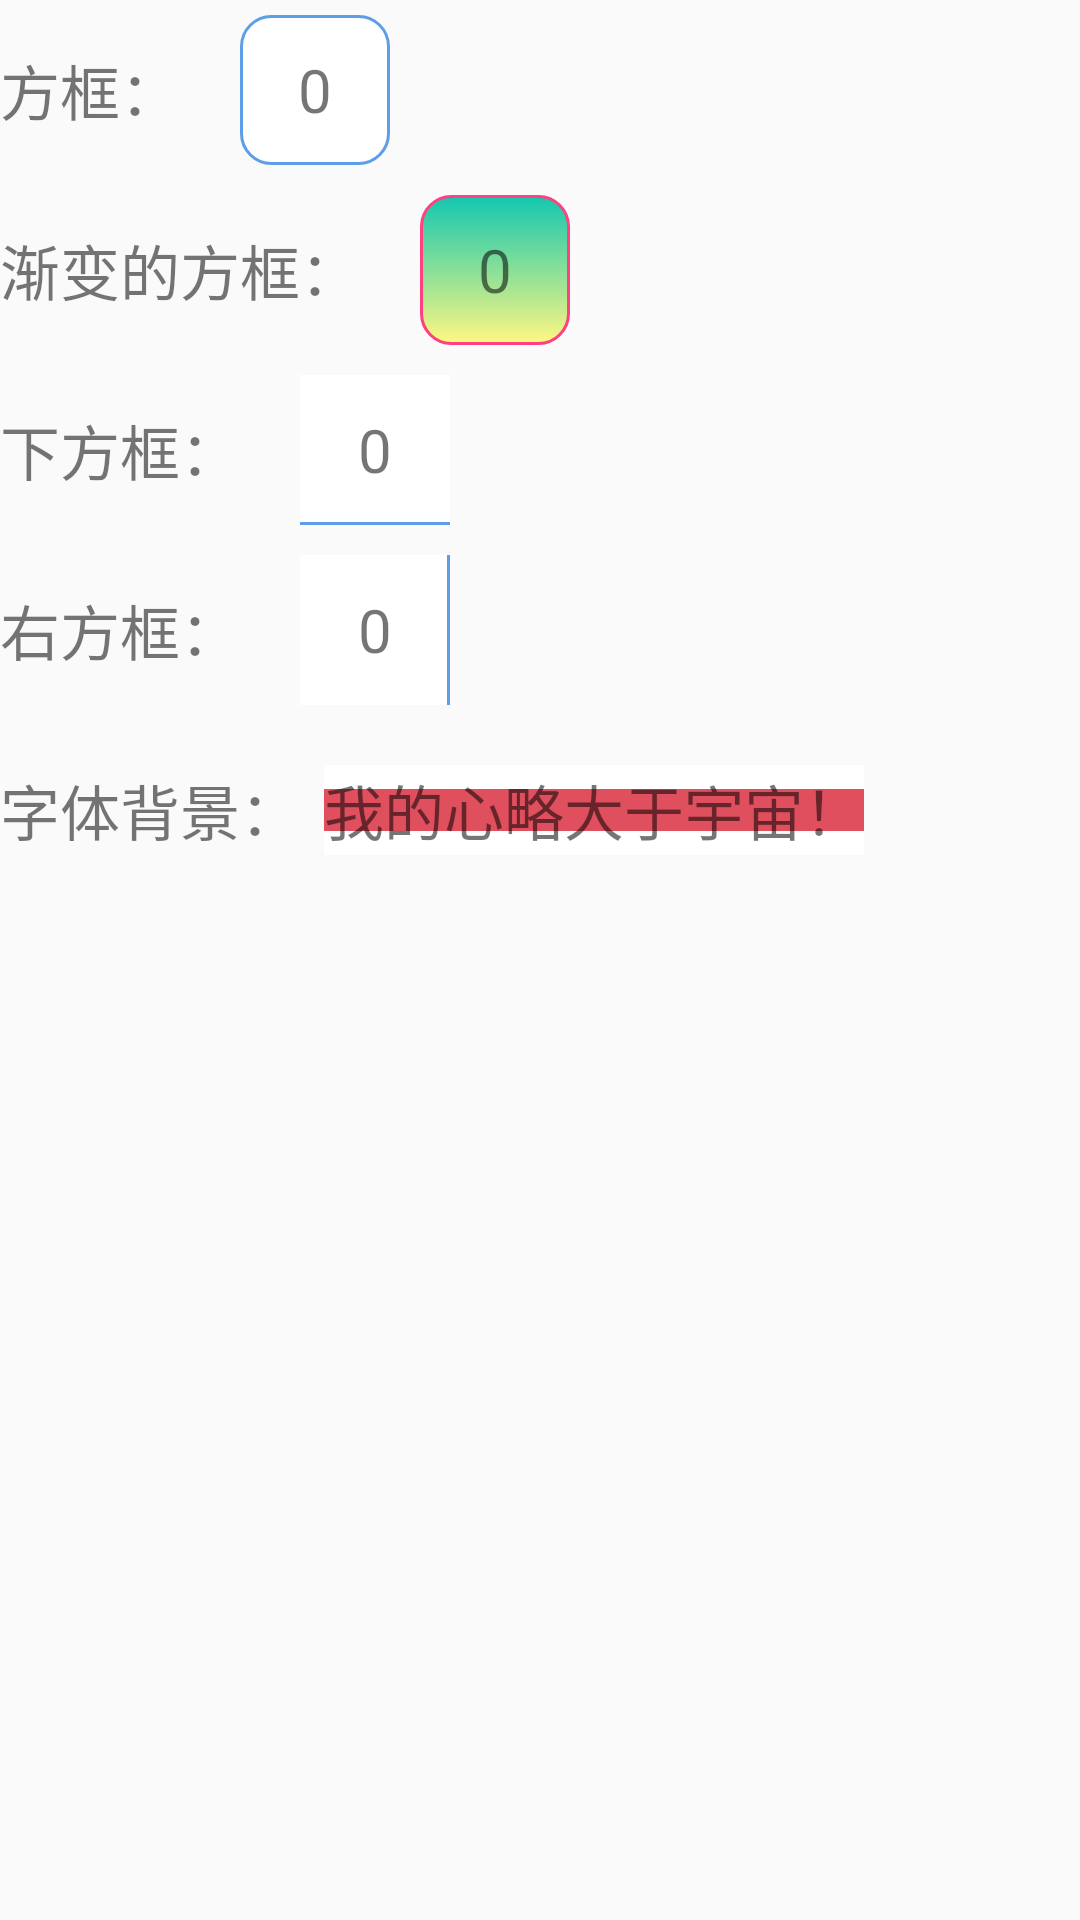

The Android layout XML behind this screen, and the referenced resources:
<!-- AndroidManifest.xml: application theme AppTheme -->
<!-- res/layout/activity_three.xml -->
<?xml version="1.0" encoding="utf-8"?>
<LinearLayout xmlns:android="http://schemas.android.com/apk/res/android"
    android:layout_width="match_parent"
    android:layout_height="match_parent"
    android:orientation="vertical"
    >


    <LinearLayout
        android:layout_width="match_parent"
        android:layout_height="60dp"
        android:orientation="horizontal"

        >
        <TextView
            android:id="@+id/tv_text1"
            android:layout_width="wrap_content"
            android:layout_height="wrap_content"
            android:text="方框："
            android:textSize="@dimen/dp_20"
            android:layout_gravity="center_vertical"
            />


        <TextView
            android:layout_marginLeft="@dimen/dp_20"
            android:layout_width="50dp"
            android:layout_height="50dp"
            android:background="@drawable/box_blue"
            android:layout_gravity="center_vertical"
            android:text="0"
            android:textSize="@dimen/dp_20"
            android:gravity="center"
            />
    </LinearLayout>



    <LinearLayout
        android:layout_width="match_parent"
        android:layout_height="60dp"
        android:orientation="horizontal"

        >
        <TextView
            android:id="@+id/tv_text5"
            android:layout_width="wrap_content"
            android:layout_height="wrap_content"
            android:text="渐变的方框："
            android:textSize="@dimen/dp_20"
            android:layout_gravity="center_vertical"
            />


        <TextView
            android:layout_marginLeft="@dimen/dp_20"
            android:layout_width="50dp"
            android:layout_height="50dp"
            android:background="@drawable/gradual_box"
            android:layout_gravity="center_vertical"
            android:text="0"
            android:textSize="@dimen/dp_20"
            android:gravity="center"
            />
    </LinearLayout>



    <LinearLayout
        android:layout_width="match_parent"
        android:layout_height="60dp"
        android:orientation="horizontal"

        >
        <TextView
            android:id="@+id/tv_text2"
            android:layout_width="wrap_content"
            android:layout_height="wrap_content"
            android:text="下方框："
            android:textSize="@dimen/dp_20"
            android:layout_gravity="center_vertical"
            />


        <TextView
            android:layout_marginLeft="@dimen/dp_20"
            android:layout_width="50dp"
            android:layout_height="50dp"
            android:background="@drawable/line_blue_bottom"
            android:layout_gravity="center_vertical"
            android:text="0"
            android:textSize="@dimen/dp_20"
            android:gravity="center"
            />
    </LinearLayout>

    <LinearLayout
        android:layout_width="match_parent"
        android:layout_height="60dp"
        android:orientation="horizontal"

        >
        <TextView
            android:id="@+id/tv_text3"
            android:layout_width="wrap_content"
            android:layout_height="wrap_content"
            android:text="右方框："
            android:textSize="@dimen/dp_20"
            android:layout_gravity="center_vertical"
            />


        <TextView
            android:layout_marginLeft="@dimen/dp_20"
            android:layout_width="50dp"
            android:layout_height="50dp"
            android:background="@drawable/line_blue_right"
            android:layout_gravity="center_vertical"
            android:text="0"
            android:textSize="@dimen/dp_20"
            android:gravity="center"
            />
    </LinearLayout>


    <LinearLayout
        android:layout_width="match_parent"
        android:layout_height="60dp"
        android:orientation="horizontal"

        >
        <TextView
            android:id="@+id/tv_text4"
            android:layout_width="wrap_content"
            android:layout_height="wrap_content"
            android:text="字体背景："
            android:textSize="@dimen/dp_20"
            android:layout_gravity="center_vertical"
            />


        <TextView
            android:layout_marginLeft="@dimen/dp_8"
            android:layout_width="wrap_content"
            android:layout_height="30dp"
            android:background="@drawable/entity_red"
            android:layout_gravity="center_vertical"
            android:text="我的心略大于宇宙！"
            android:textSize="@dimen/dp_20"
            android:gravity="center"
            />
    </LinearLayout>
</LinearLayout>
<!-- resources referenced by this layout -->
<resources>
  <dimen name="dp_20">20dp</dimen>
  <dimen name="dp_8">8dp</dimen>
  <!-- drawable box_blue (drawable) -->
  <?xml version="1.0" encoding="utf-8"?>
  <shape xmlns:android="http://schemas.android.com/apk/res/android"
  android:shape="rectangle">
  <corners android:radius="10dp"/>
  <solid android:color="@color/white"/>
  <stroke
      android:width="1dp"
      android:color="@color/btn_press_bg_color"/>
  
  <padding
      android:bottom="5dp"
      android:left="5dp"
      android:right="5dp"
      android:top="5dp"/>
  </shape>
  <!-- drawable entity_red (drawable) -->
  <?xml version="1.0" encoding="utf-8"?>
  <layer-list xmlns:android="http://schemas.android.com/apk/res/android">
      
      <item>
          <shape>
              
              <solid android:color="@color/white" />
          </shape>
      </item>
      
      
      
      <item
          android:bottom="@dimen/dp_8"
          android:top="@dimen/dp_8">
          <shape>
              
              <solid android:color="@color/color_ffe04f5d" />
          </shape>
      </item>
  </layer-list>
  <!-- drawable gradual_box (drawable) -->
  <?xml version="1.0" encoding="utf-8"?>
  <shape xmlns:android="http://schemas.android.com/apk/res/android"
      android:shape="rectangle">
      
      <corners android:radius="10dp" />
      
      <solid android:color="#ffffffff" />
      
      <stroke
          android:width="1dp"
          android:color="#FF4081" />
  
      
      <padding
          android:bottom="5dp"
          android:left="5dp"
          android:right="5dp"
          android:top="5dp" />
  
      
      <gradient
          android:angle="270"
          android:endColor="#FFF782"
          android:startColor="#FF13C7AF" />
  </shape>
  <!-- drawable line_blue_bottom (drawable) -->
  <?xml version="1.0" encoding="utf-8"?>
  <layer-list xmlns:android="http://schemas.android.com/apk/res/android">
  
  <item>
      <shape>
          
          <solid android:color="@color/btn_press_bg_color" />
      </shape>
  </item>
  
  
  <item android:bottom="@dimen/dp_1">
      <shape>
          
          <solid android:color="@color/white" />
      </shape>
  </item>
  </layer-list>
  <!-- drawable line_blue_right (drawable) -->
  <?xml version="1.0" encoding="utf-8"?>
  <layer-list xmlns:android="http://schemas.android.com/apk/res/android">
  
  <item>
      <shape>
          <solid android:color="@color/btn_press_bg_color" />
      </shape>
  </item>
  
  <item android:right="@dimen/dp_1">
      <shape>
          <solid android:color="@color/white" />
      </shape>
  </item>
  </layer-list>
  <style name="AppTheme" parent="Theme.AppCompat.Light.DarkActionBar">
          
          <item name="colorPrimary">@color/colorPrimary</item>
          <item name="colorPrimaryDark">@color/colorPrimaryDark</item>
          <item name="colorAccent">@color/colorAccent</item>
      </style>
  <color name="white">#ffffffff</color>
  <color name="btn_press_bg_color">#ff5e9de7</color>
  <color name="color_ffe04f5d">#ffE04F5D</color>
  <dimen name="dp_1">1dp</dimen>
  <color name="colorPrimary">#3F51B5</color>
  <color name="colorPrimaryDark">#303F9F</color>
  <color name="colorAccent">#FF4081</color>
</resources>
